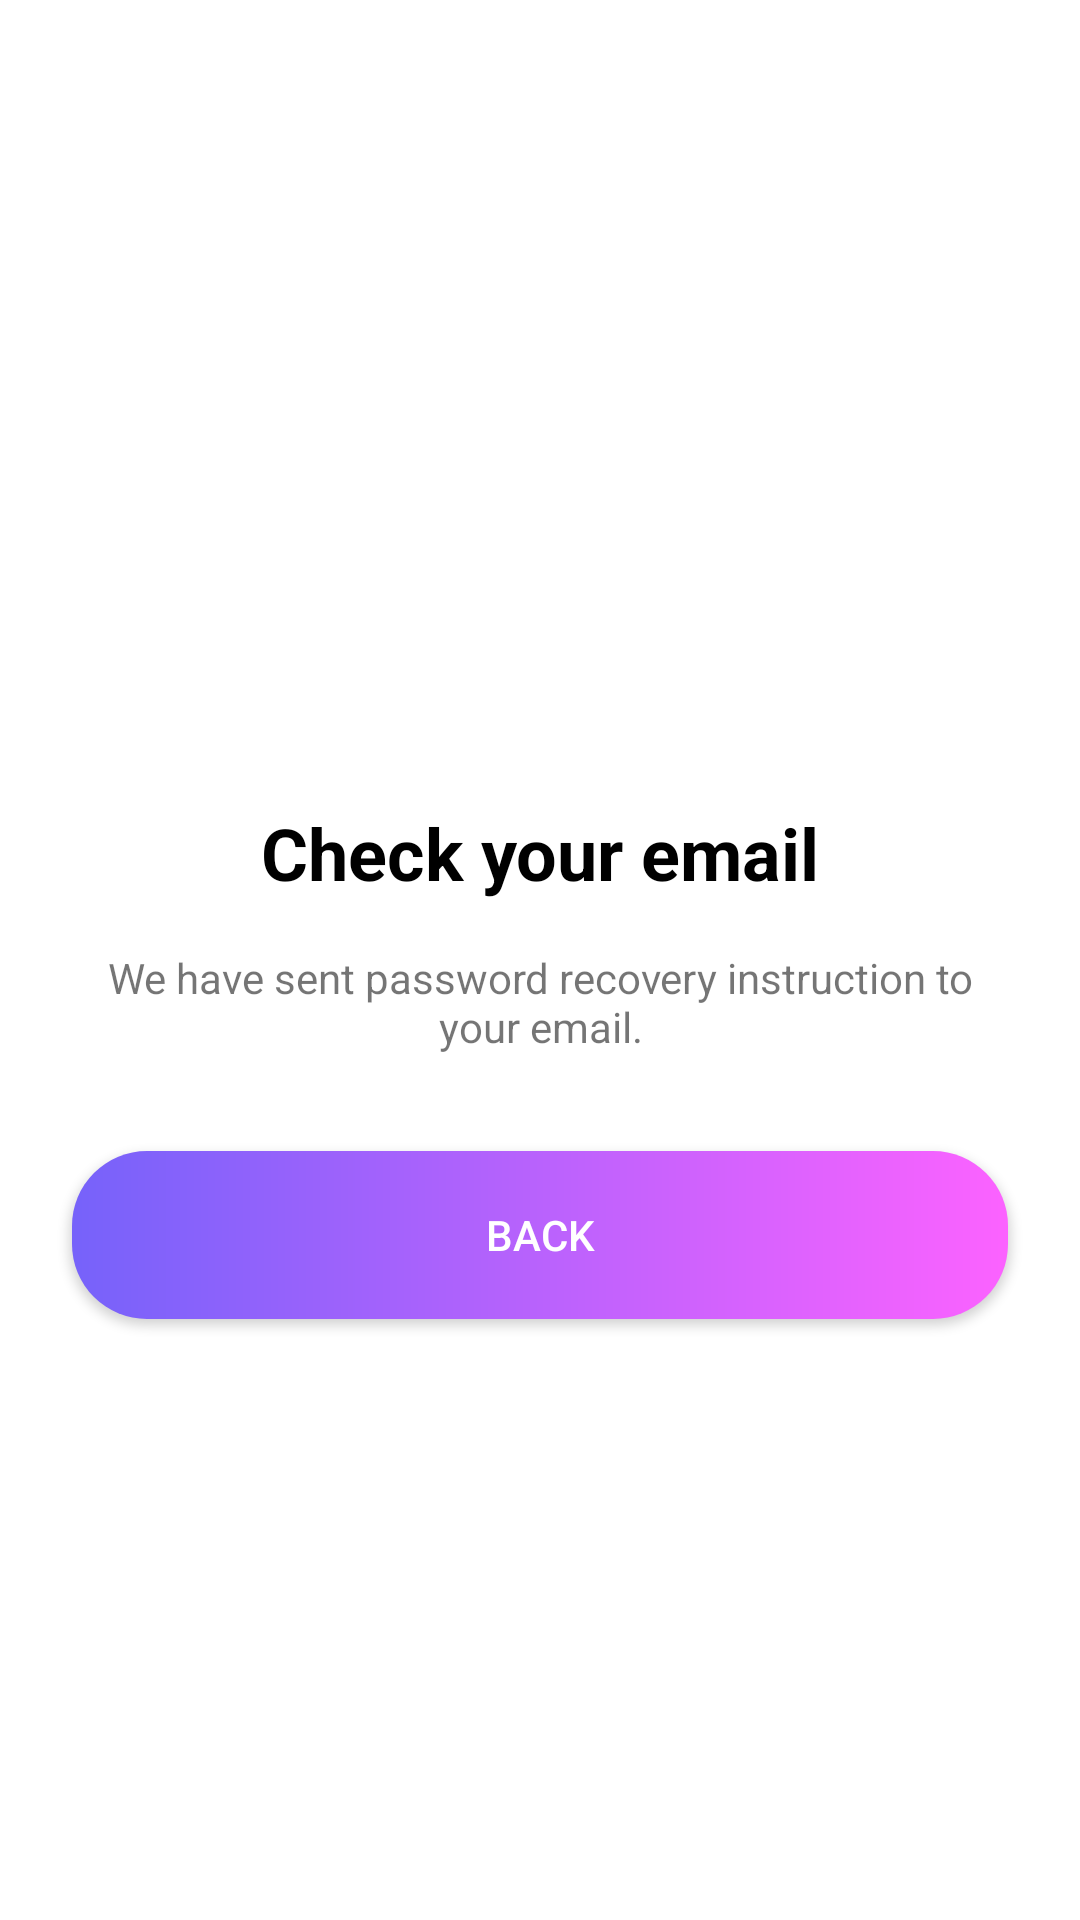

Layout XML and referenced resources for this Android screen:
<!-- AndroidManifest.xml: application theme Theme.AppShopping -->
<!-- res/layout/fragment_check_mail.xml -->
<?xml version="1.0" encoding="utf-8"?>
<layout xmlns:android="http://schemas.android.com/apk/res/android"
    xmlns:app="http://schemas.android.com/apk/res-auto">

    <data>

    </data>

    <androidx.constraintlayout.widget.ConstraintLayout
        android:layout_width="match_parent"
        android:layout_height="match_parent">

        <FrameLayout
            android:id="@+id/layoutIcon"
            android:layout_width="wrap_content"
            android:layout_height="wrap_content"
            app:layout_constraintBottom_toBottomOf="parent"
            app:layout_constraintEnd_toEndOf="parent"
            app:layout_constraintStart_toStartOf="parent"
            app:layout_constraintTop_toTopOf="parent"
            app:layout_constraintVertical_bias=".2">

            <ImageView
                android:layout_width="135dp"
                android:layout_height="135dp"
                android:src="@drawable/bg_image_icon" />

            <ImageView
                android:id="@+id/ivEmail"
                android:layout_width="wrap_content"
                android:layout_height="wrap_content"
                android:layout_gravity="center"
                android:src="@drawable/ic_email" />

        </FrameLayout>

        <TextView
            android:id="@+id/tvCheckEmailTitle"
            android:layout_width="wrap_content"
            android:layout_height="wrap_content"
            android:layout_marginTop="@dimen/big_margin3"
            android:text="@string/title_check_email"
            android:textColor="@color/black"
            android:textSize="24sp"
            android:textStyle="bold"
            app:layout_constraintEnd_toEndOf="parent"
            app:layout_constraintStart_toStartOf="parent"
            app:layout_constraintTop_toBottomOf="@id/layoutIcon" />

        <TextView
            android:id="@+id/tvCheckEmailDesc"
            android:layout_width="match_parent"
            android:layout_height="wrap_content"
            android:layout_marginStart="@dimen/regular_margin"
            android:layout_marginTop="@dimen/small_margin"
            android:layout_marginEnd="@dimen/regular_margin"
            android:gravity="center"
            android:text="@string/description_check_email"
            app:layout_constraintEnd_toEndOf="parent"
            app:layout_constraintStart_toStartOf="parent"
            app:layout_constraintTop_toBottomOf="@+id/tvCheckEmailTitle" />

        <androidx.appcompat.widget.AppCompatButton
            android:id="@+id/btnSend"
            android:layout_width="match_parent"
            android:layout_height="56dp"
            android:layout_marginStart="@dimen/regular_margin"
            android:layout_marginTop="@dimen/big_margin3"
            android:layout_marginEnd="@dimen/regular_margin"
            android:background="@drawable/bg_button"
            android:text="@string/confirm_check"
            android:textColor="@color/white"
            app:layout_constraintEnd_toEndOf="parent"
            app:layout_constraintStart_toStartOf="parent"
            app:layout_constraintTop_toBottomOf="@id/tvCheckEmailDesc" />

    </androidx.constraintlayout.widget.ConstraintLayout>

</layout>
<!-- resources referenced by this layout -->
<resources>
  <color name="black">#FF000000</color>
  <color name="white">#FFFFFFFF</color>
  <dimen name="big_margin3">32dp</dimen>
  <dimen name="regular_margin">24dp</dimen>
  <dimen name="small_margin">16dp</dimen>
  <!-- drawable bg_button (drawable) -->
  <?xml version="1.0" encoding="utf-8"?>
  <shape xmlns:android="http://schemas.android.com/apk/res/android">
  
      <corners android:radius="25dp" />
      <gradient
  
          android:startColor="#7662FA"
          android:endColor="#FC62FF"
          />
  
  </shape>
  <!-- drawable ic_email (drawable) -->
  <vector android:height="100dp" android:tint="@color/white"
      android:viewportHeight="24" android:viewportWidth="24"
      android:width="100dp" xmlns:android="http://schemas.android.com/apk/res/android">
      <path android:fillColor="@android:color/white" android:pathData="M20,4L4,4c-1.1,0 -1.99,0.9 -1.99,2L2,18c0,1.1 0.9,2 2,2h16c1.1,0 2,-0.9 2,-2L22,6c0,-1.1 -0.9,-2 -2,-2zM20,8l-8,5 -8,-5L4,6l8,5 8,-5v2z"/>
  </vector>
  <string name="confirm_check">Back</string>
  <string name="description_check_email">We have sent password recovery instruction to your email.</string>
  <string name="title_check_email">Check your email</string>
  <style name="Theme.AppShopping" parent="Theme.MaterialComponents.DayNight.NoActionBar">
          
          <item name="colorPrimary">@color/primary</item>
          <item name="colorPrimaryVariant">@color/primary_dark</item>
          <item name="colorOnPrimary">@color/white</item>
          
          <item name="colorSecondary">@color/accent</item>
          <item name="colorSecondaryVariant">@color/accent</item>
          <item name="colorOnSecondary">@color/white</item>
          
          <item name="android:statusBarColor">?attr/colorPrimaryVariant</item>
          
      </style>
</resources>
